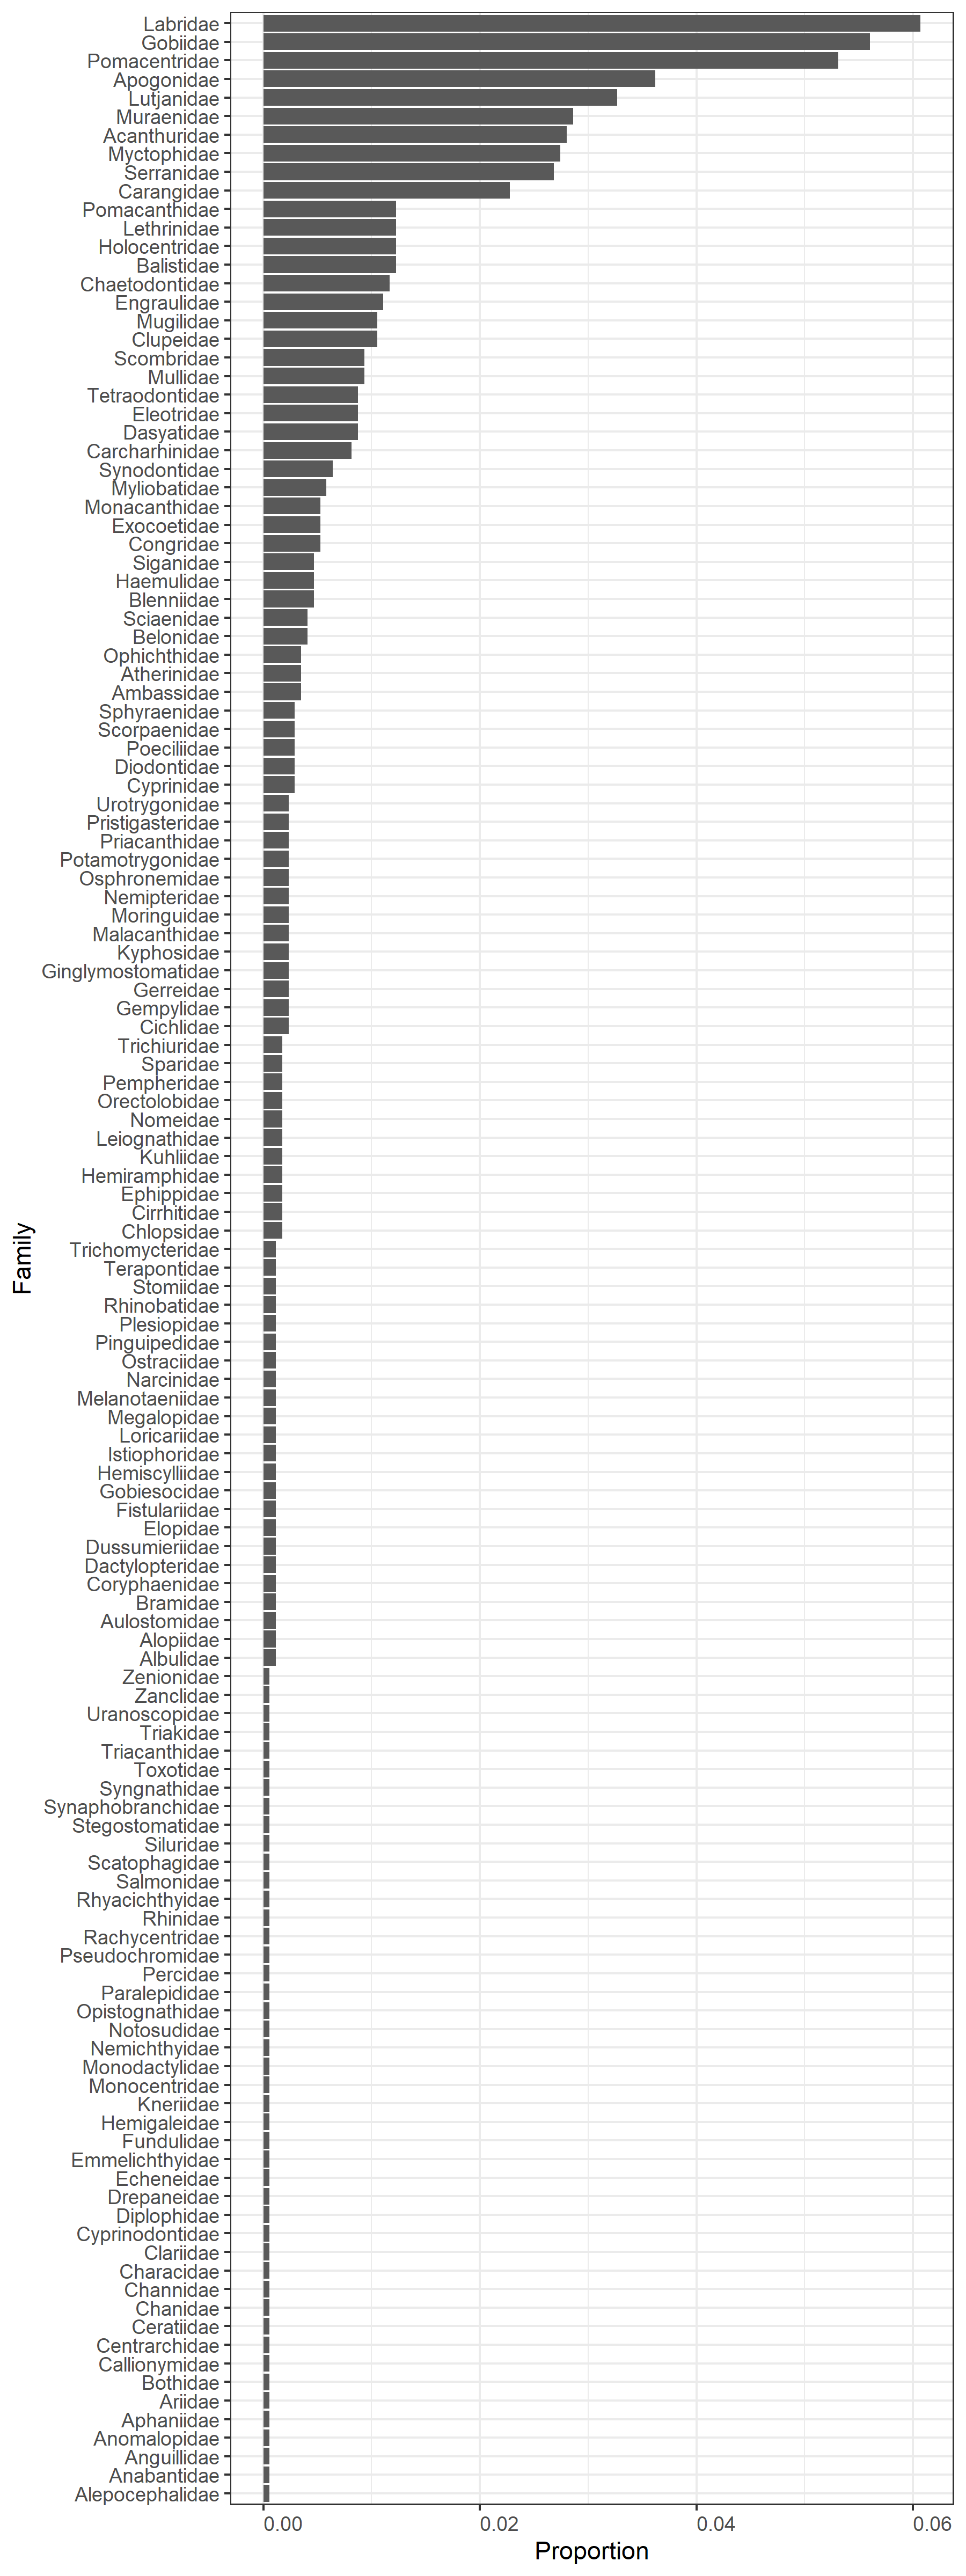

The table this chart was drawn from, first rows:
, family, n_motus, n_motus_total, prop
1, Acanthuridae, 48, 1713, 0.02802
2, Albulidae, 2, 1713, 0.001168
3, Alepocephalidae, 1, 1713, 0.0005838
4, Alopiidae, 2, 1713, 0.001168
5, Ambassidae, 6, 1713, 0.003503
6, Anabantidae, 1, 1713, 0.0005838
7, Anguillidae, 1, 1713, 0.0005838
8, Anomalopidae, 1, 1713, 0.0005838
9, Aphaniidae, 1, 1713, 0.0005838
10, Apogonidae, 62, 1713, 0.03619
11, Ariidae, 1, 1713, 0.0005838
12, Atherinidae, 6, 1713, 0.003503
13, Aulostomidae, 2, 1713, 0.001168
14, Balistidae, 21, 1713, 0.01226
15, Belonidae, 7, 1713, 0.004086
16, Blenniidae, 8, 1713, 0.00467
17, Bothidae, 1, 1713, 0.0005838
18, Bramidae, 2, 1713, 0.001168
19, Callionymidae, 1, 1713, 0.0005838
20, Carangidae, 39, 1713, 0.02277
21, Carcharhinidae, 14, 1713, 0.008173
22, Centrarchidae, 1, 1713, 0.0005838
23, Ceratiidae, 1, 1713, 0.0005838
24, Chaetodontidae, 20, 1713, 0.01168
25, Chanidae, 1, 1713, 0.0005838
26, Channidae, 1, 1713, 0.0005838
27, Characidae, 1, 1713, 0.0005838
28, Chlopsidae, 3, 1713, 0.001751
29, Cichlidae, 4, 1713, 0.002335
30, Cirrhitidae, 3, 1713, 0.001751
31, Clariidae, 1, 1713, 0.0005838
32, Clupeidae, 18, 1713, 0.01051
33, Congridae, 9, 1713, 0.005254
34, Coryphaenidae, 2, 1713, 0.001168
35, Cyprinidae, 5, 1713, 0.002919
36, Cyprinodontidae, 1, 1713, 0.0005838
37, Dactylopteridae, 2, 1713, 0.001168
38, Dasyatidae, 15, 1713, 0.008757
39, Diodontidae, 5, 1713, 0.002919
40, Diplophidae, 1, 1713, 0.0005838
41, Drepaneidae, 1, 1713, 0.0005838
42, Dussumieriidae, 2, 1713, 0.001168
43, Echeneidae, 1, 1713, 0.0005838
44, Eleotridae, 15, 1713, 0.008757
45, Elopidae, 2, 1713, 0.001168
46, Emmelichthyidae, 1, 1713, 0.0005838
47, Engraulidae, 19, 1713, 0.01109
48, Ephippidae, 3, 1713, 0.001751
49, Exocoetidae, 9, 1713, 0.005254
50, Fistulariidae, 2, 1713, 0.001168
51, Fundulidae, 1, 1713, 0.0005838
52, Gempylidae, 4, 1713, 0.002335
53, Gerreidae, 4, 1713, 0.002335
54, Ginglymostomatidae, 4, 1713, 0.002335
55, Gobiesocidae, 2, 1713, 0.001168
56, Gobiidae, 96, 1713, 0.05604
57, Haemulidae, 8, 1713, 0.00467
58, Hemigaleidae, 1, 1713, 0.0005838
59, Hemiramphidae, 3, 1713, 0.001751
60, Hemiscylliidae, 2, 1713, 0.001168
... 74 more rows
